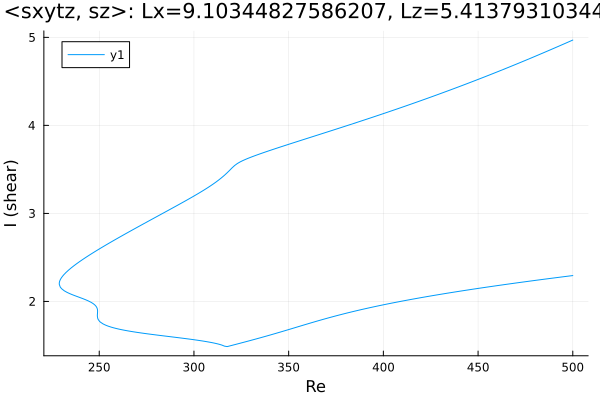

Data behind this chart, as committed beside it:
Re, shear
500.0, 4.97
498.6, 4.957
497.2, 4.943
495.8, 4.93
494.4, 4.917
493, 4.903
491.5, 4.89
490.1, 4.877
488.7, 4.864
487.3, 4.851
485.9, 4.838
484.5, 4.825
483.1, 4.812
481.6, 4.799
480.2, 4.786
478.8, 4.773
477.4, 4.76
476, 4.748
474.6, 4.735
473.2, 4.722
471.7, 4.71
470.3, 4.697
468.9, 4.685
467.5, 4.672
466.1, 4.66
464.7, 4.648
463.3, 4.635
461.9, 4.623
460.4, 4.611
459, 4.599
457.6, 4.587
456.2, 4.575
454.8, 4.563
453.4, 4.551
452, 4.539
450.5, 4.527
449.1, 4.515
447.7, 4.503
446.3, 4.492
444.9, 4.48
443.5, 4.468
442.1, 4.457
440.6, 4.445
439.2, 4.434
437.8, 4.423
436.4, 4.411
435, 4.4
433.6, 4.389
432.2, 4.377
430.7, 4.366
429.3, 4.355
427.9, 4.344
426.5, 4.333
425.1, 4.322
423.7, 4.311
422.3, 4.3
420.8, 4.289
419.4, 4.278
418, 4.268
416.6, 4.257
... 463 more rows
